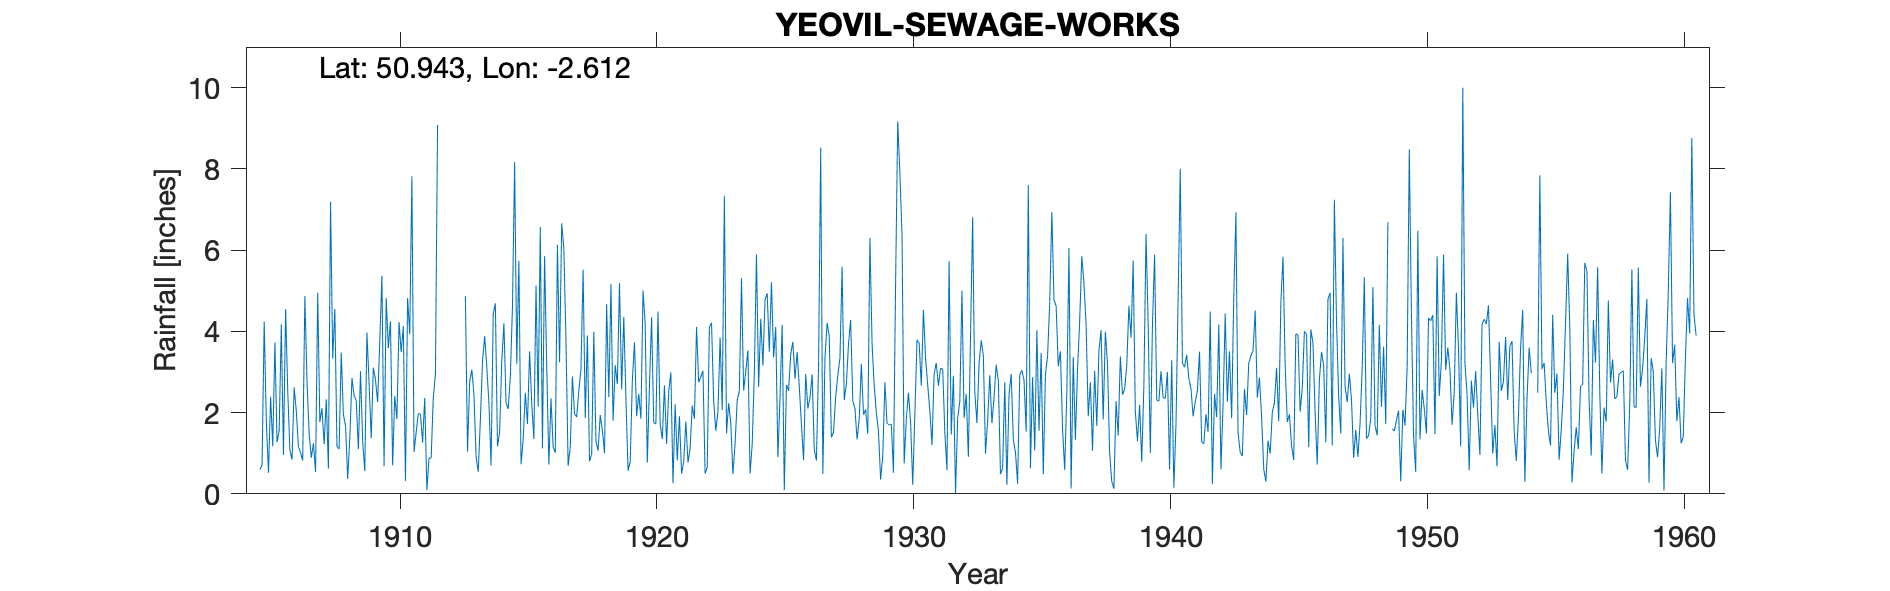

Values plotted in this chart, from the file beside it:
YEOVIL-SEWAGE-WORKS, , , , , , , , , , , , , , , , , , , , , , , 
Grid ref, ST571161, Long, -2.612, Lat, 50.94, Elevation, 100, ft, , , , , , , , , , , , , , , 
Station no, 2060, , , , , , , , , , , , , , , , , , , , , , 
, 1900, 1901, 1902, 1903, 1904, 1905, 1906, 1907, 1908, 1909, 1910, 1911, 1912, 1913, 1914, 1915, 1916, 1917, 1918, 1919, 1920, 1921, 1922
January, , , , , , 0.6, 4.55, 0.89, 1.17, 1.3, 3.59, 1.03, , 4.87, 0.7, 3.2, 1.12, 0.69, 3.99, 5.19, 4.17, 2.99, 4.11
February, , , , , , 0.71, 2.53, 1.24, 1.1, 0.56, 4.25, 1.51, , 1.04, 4.43, 5.74, 5.85, 1.15, 1.3, 2.57, 0.77, 0.26, 2.75
March, , , , , , 4.24, 1.08, 0.54, 3.48, 3.97, 0.7, 1.98, , 2.76, 4.69, 0.73, 3.14, 2.89, 1.06, 4.36, 2.67, 2.21, 2.88
April, , , , , , 1.77, 0.84, 4.95, 1.95, 2.73, 2.41, 1.96, , 3.06, 1.17, 1.34, 0.72, 1.97, 1.94, 2.36, 4.35, 0.82, 3.03
May, , , , , , 0.52, 2.62, 1.77, 1.68, 1.37, 1.84, 1.26, , 2.45, 1.52, 2.49, 2.35, 1.89, 1.57, 0.57, 1.75, 1.91, 0.5
June, , , , , , 2.39, 2.04, 2.11, 0.37, 3.11, 4.23, 2.36, , 0.91, 3.27, 1.72, 1.15, 2.54, 1, 0.79, 1.72, 0.5, 0.66
July, , , , , , 1.17, 1.16, 1.22, 1.38, 2.81, 3.49, 0.09, , 0.54, 4.2, 3.51, 1.01, 3.07, 4.67, 2.78, 4.49, 0.78, 4.1
August, , , , , , 3.73, 1.01, 2.33, 2.85, 2.26, 4.13, 0.88, , 1.82, 2.23, 2.23, 6.13, 5.52, 2.38, 3.73, 1.72, 1.78, 4.21
September, , , , , , 1.27, 0.82, 0.62, 2.42, 3.76, 0.32, 0.88, , 3.27, 2.09, 1.35, 3.24, 1.86, 5.16, 1.91, 1.35, 0.77, 2.29
October, , , , , , 1.56, 4.87, 7.19, 2.3, 5.37, 4.82, 2.37, , 3.88, 2.88, 5.13, 6.66, 3.9, 1.8, 2.46, 2.67, 1.13, 1.55
November, , , , , , 4.17, 2.78, 3.33, 1.1, 0.68, 3.93, 2.95, , 3.13, 4.61, 2.15, 6.03, 0.8, 3.17, 1.85, 1.23, 2.17, 2.02
December, , , , , , 0.96, 1.48, 4.55, 3.02, 4.82, 7.82, 9.08, , 2.23, 8.17, 6.57, 3.76, 0.98, 2.7, 5.01, 2.52, 1.85, 3.85
Total, , , , , , 23.09, 25.78, 30.74, 22.82, 32.74, 41.53, 26.35, , 29.96, 39.96, 36.16, 41.16, 27.26, 30.74, 33.58, 29.41, 17.17, 31.95
1949 Jan estimated, , , , , , , , , , , , , , , , , , , , , , , 
1954 Aug Sep estimated, , , , , , , , , , , , , , , , , , , , , , , 
